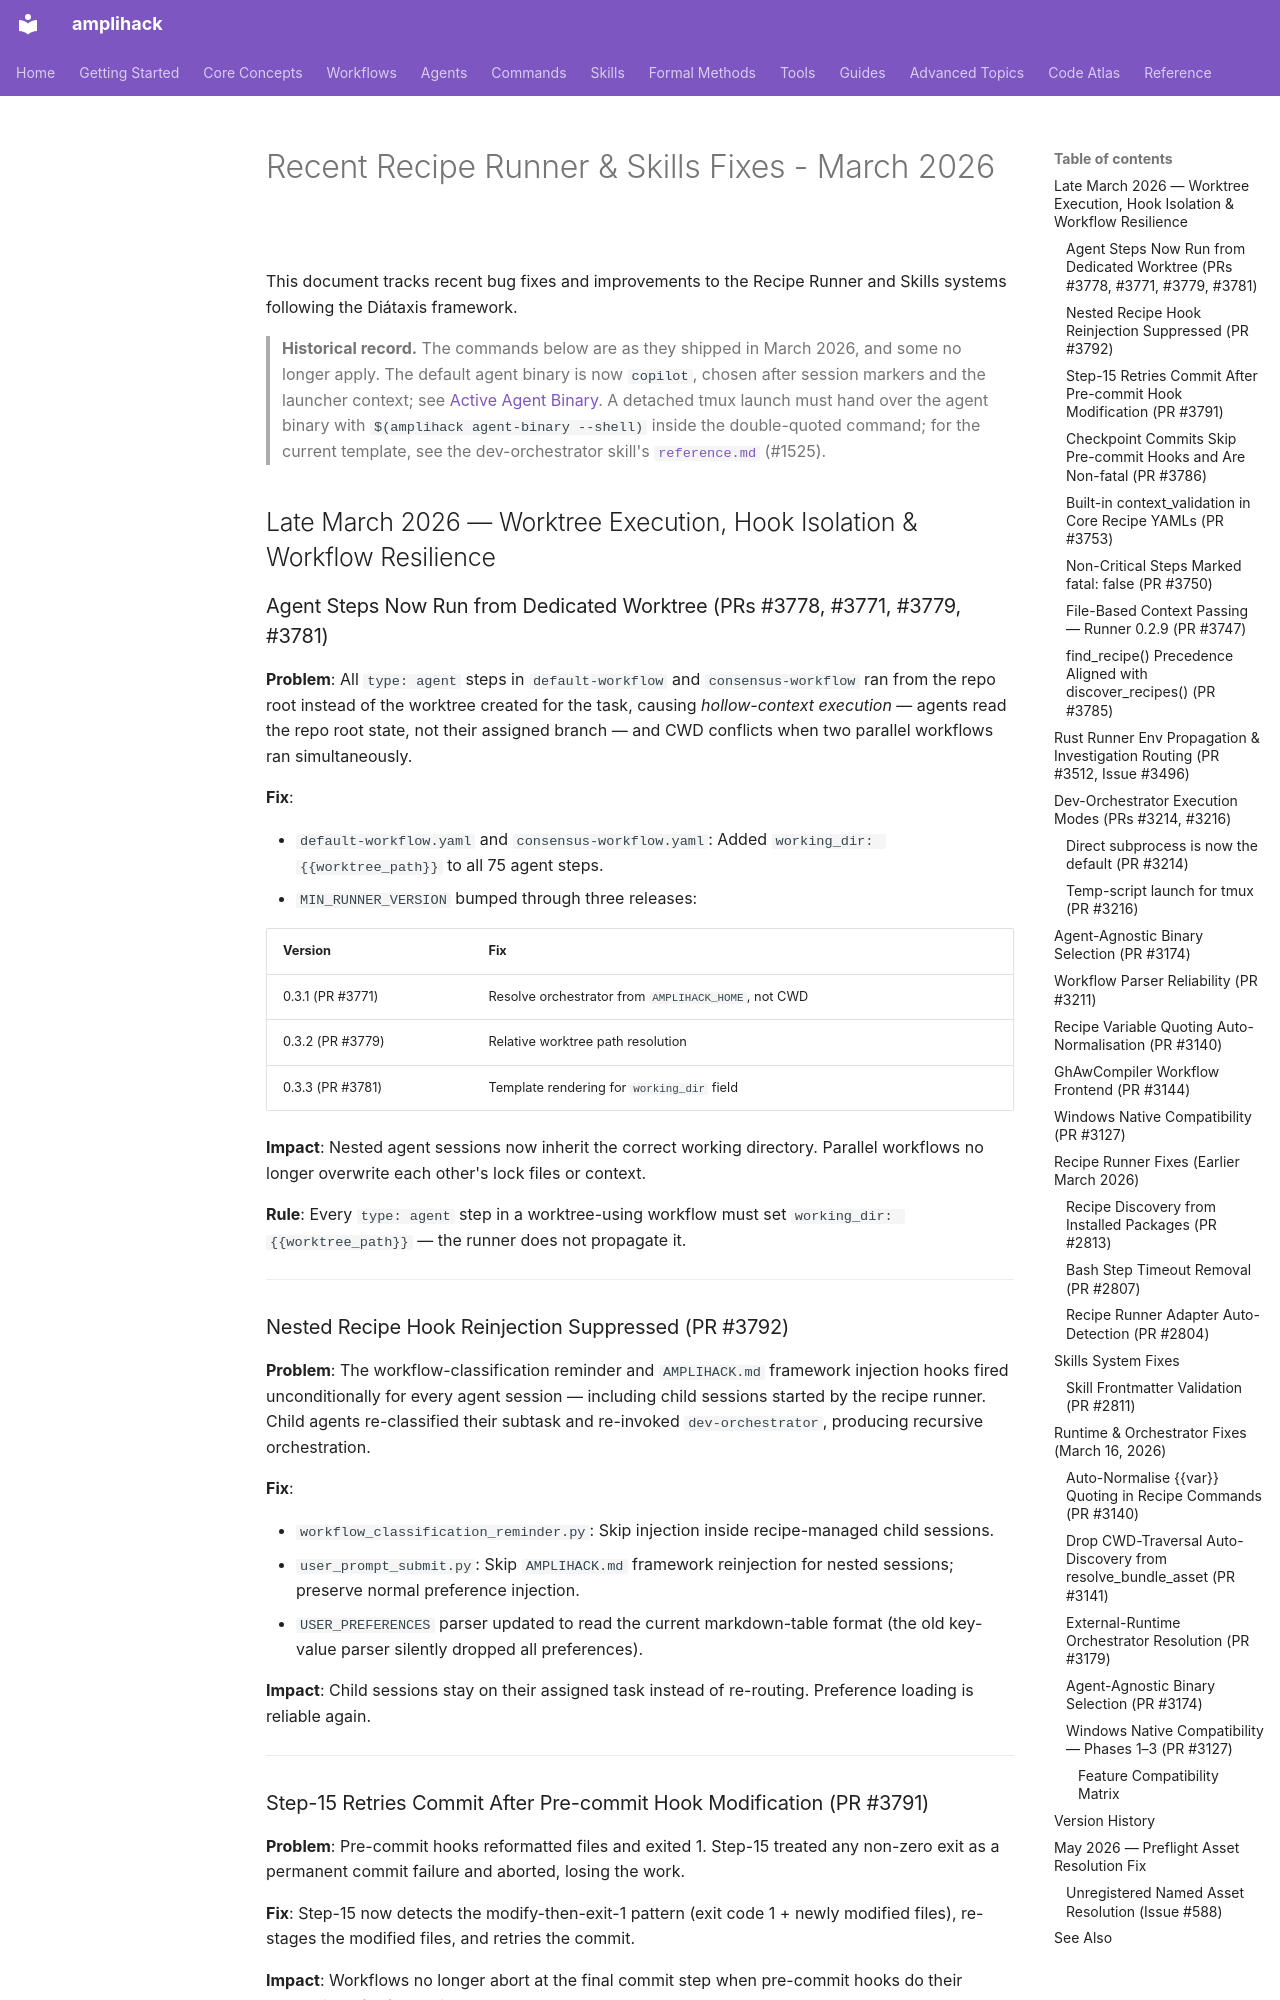

repository: rysweet/amplihack-rs · page: recipes/RECENT_FIXES_MARCH_2026/index.html · generator: mkdocs

# Recent Recipe Runner & Skills Fixes - March 2026

This document tracks recent bug fixes and improvements to the Recipe Runner and Skills systems following the Diátaxis framework.

> **Historical record.** The commands below are as they shipped in March 2026,
> and some no longer apply. The default agent binary is now `copilot`, chosen
> after session markers and the launcher context; see
> [Active Agent Binary](../reference/active-agent-binary.md). A detached tmux
> launch must hand over the agent binary with
> `$(amplihack agent-binary --shell)` inside the double-quoted command; for the
> current template, see the
> dev-orchestrator skill's
> [`reference.md`](../../amplifier-bundle/skills/dev-orchestrator/reference.md#durable-execution-tmux--optional)
> (#1525).

## Late March 2026 — Worktree Execution, Hook Isolation & Workflow Resilience

### Agent Steps Now Run from Dedicated Worktree (PRs #3778, #3771, #3779, #3781)

**Problem**: All `type: agent` steps in `default-workflow` and `consensus-workflow`
ran from the repo root instead of the worktree created for the task, causing
_hollow-context execution_ — agents read the repo root state, not their assigned
branch — and CWD conflicts when two parallel workflows ran simultaneously.

**Fix**:

- `default-workflow.yaml` and `consensus-workflow.yaml`: Added
  `working_dir: {{worktree_path}}` to all 75 agent steps.
- `MIN_RUNNER_VERSION` bumped through three releases:

| Version          | Fix                                                 |
| ---------------- | --------------------------------------------------- |
| 0.3.1 (PR #3771) | Resolve orchestrator from `AMPLIHACK_HOME`, not CWD |
| 0.3.2 (PR #3779) | Relative worktree path resolution                   |
| 0.3.3 (PR #3781) | Template rendering for `working_dir` field          |

**Impact**: Nested agent sessions now inherit the correct working directory.
Parallel workflows no longer overwrite each other's lock files or context.

**Rule**: Every `type: agent` step in a worktree-using workflow must set
`working_dir: {{worktree_path}}` — the runner does not propagate it.

---

### Nested Recipe Hook Reinjection Suppressed (PR #3792)

**Problem**: The workflow-classification reminder and `AMPLIHACK.md` framework
injection hooks fired unconditionally for every agent session — including
child sessions started by the recipe runner. Child agents re-classified their
subtask and re-invoked `dev-orchestrator`, producing recursive orchestration.

**Fix**:

- `workflow_classification_reminder.py`: Skip injection inside
  recipe-managed child sessions.
- `user_prompt_submit.py`: Skip `AMPLIHACK.md` framework reinjection for
  nested sessions; preserve normal preference injection.
- `USER_PREFERENCES` parser updated to read the current markdown-table format
  (the old key-value parser silently dropped all preferences).

**Impact**: Child sessions stay on their assigned task instead of re-routing.
Preference loading is reliable again.

---
